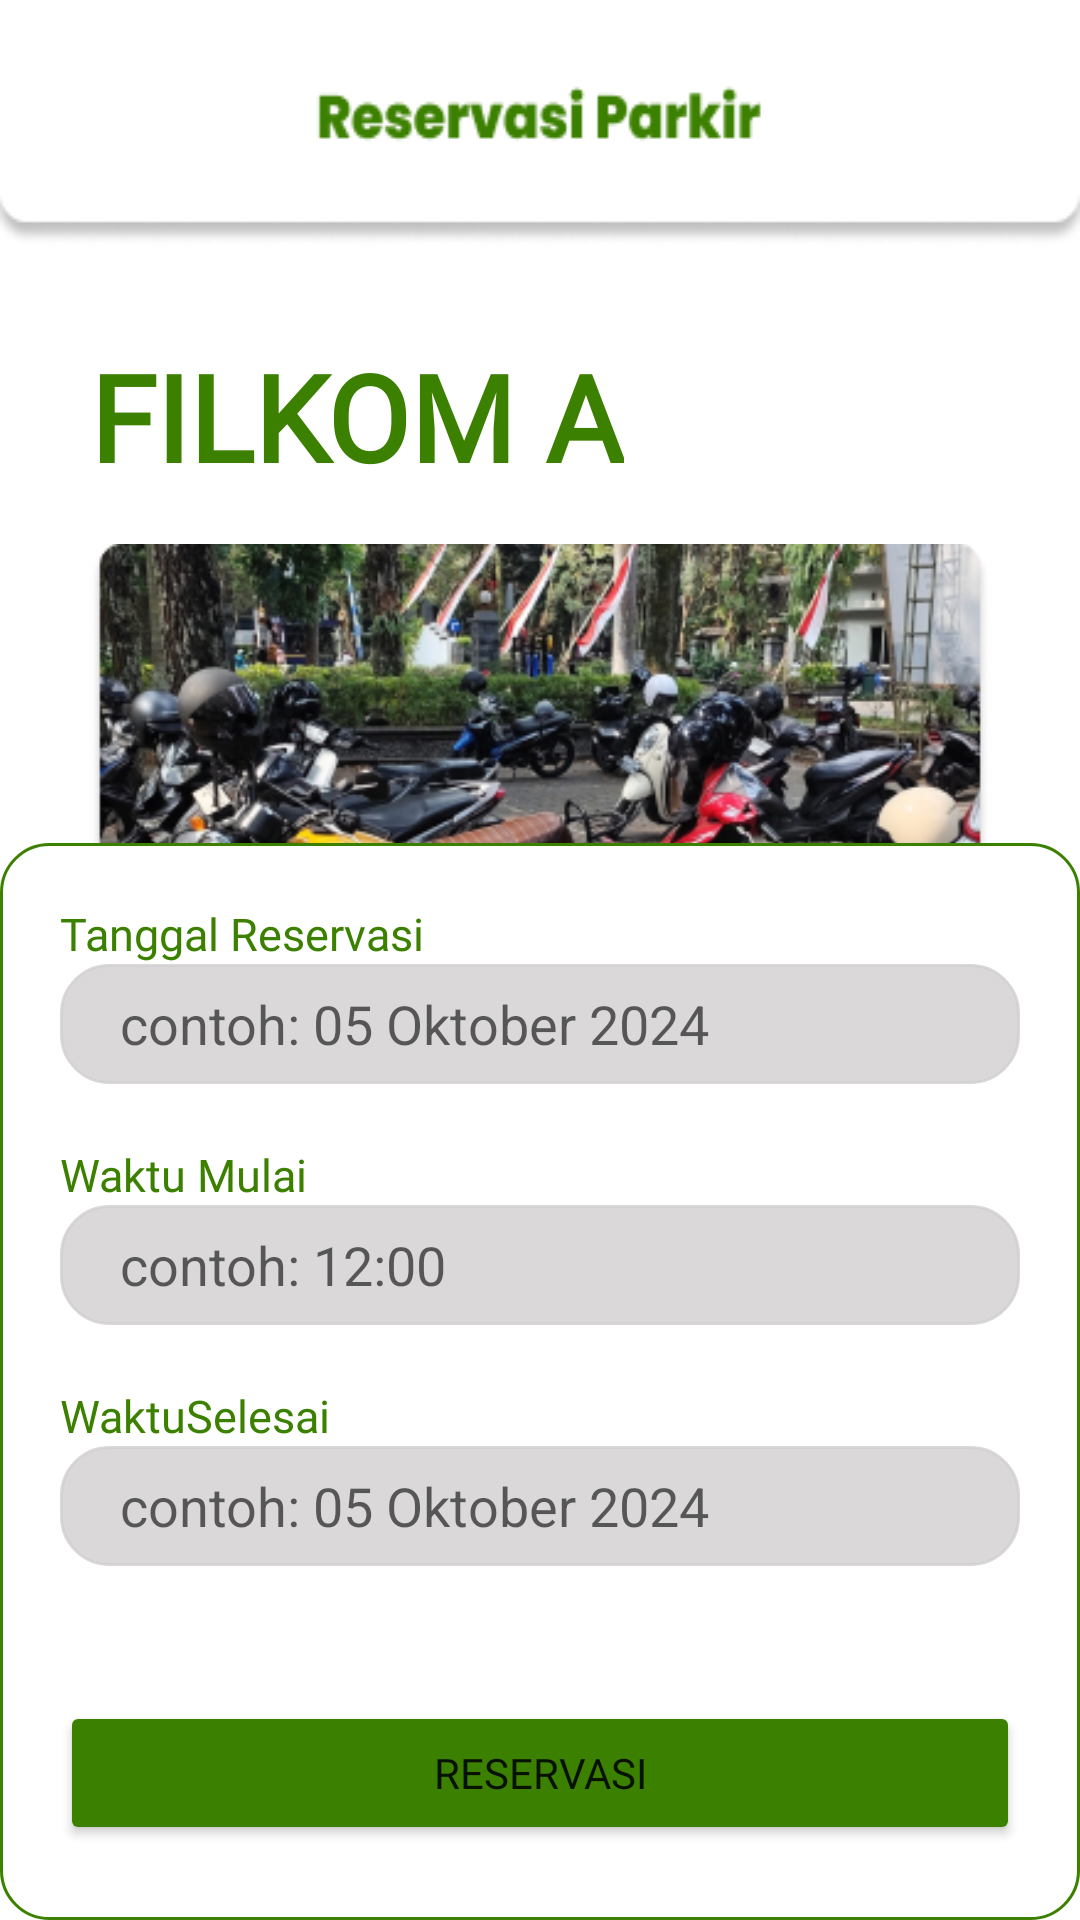

Layout XML and referenced resources for this Android screen:
<!-- AndroidManifest.xml: application theme AppTheme -->
<!-- res/layout/activity_reservasiparkir.xml -->
<?xml version="1.0" encoding="utf-8"?>
<androidx.constraintlayout.widget.ConstraintLayout xmlns:android="http://schemas.android.com/apk/res/android"
    android:layout_width="match_parent"
    android:layout_height="match_parent"
    xmlns:app="http://schemas.android.com/apk/res-auto">

    <LinearLayout
        android:id="@+id/atascontainer"
        android:layout_width="wrap_content"
        android:layout_height="wrap_content"
        android:orientation="horizontal"
        android:background="@drawable/reservasiparkiratas"
        app:layout_constraintTop_toTopOf="parent"
        app:layout_constraintLeft_toLeftOf="parent"
        >

        <ImageButton
            android:id="@+id/backbutton"
            android:layout_width="wrap_content"
            android:layout_height="wrap_content"
            android:src="@drawable/buttonback"
            android:background="@android:color/transparent"
            android:layout_marginVertical="19dp"
            android:layout_marginHorizontal="15dp"/>

    </LinearLayout>

    <LinearLayout
        android:layout_width="match_parent"
        android:layout_height="wrap_content"
        android:orientation="vertical"
        app:layout_constraintTop_toBottomOf="@id/atascontainer"
        android:layout_marginTop="30dp"
        android:layout_marginHorizontal="30dp"
        >

        <TextView
            android:id="@+id/namafilkom"
            android:layout_width="wrap_content"
            android:layout_height="wrap_content"
            android:text="FILKOM A"
            android:fontFamily="@font/poppins"
            android:textColor="@color/main"
            android:textSize="40sp"
            android:textStyle="bold"/>

        <ImageView
            android:id="@+id/fototempatparkiran"
            android:layout_width="match_parent"
            android:layout_height="wrap_content"
            android:src="@drawable/fotoparkir"/>

        <LinearLayout
            android:id="@+id/atributlokasiparkir"
            android:layout_width="match_parent"
            android:layout_height="wrap_content"
            android:background="@drawable/edittextbkg"
            android:backgroundTint="@color/main"
            android:orientation="horizontal"

            >
            <ImageView
                android:layout_width="wrap_content"
                android:layout_height="wrap_content"
                android:src="@drawable/motorputih"
                android:layout_marginHorizontal="20dp"
                android:layout_marginVertical="10dp"
                />

            <TextView
                android:layout_width="wrap_content"
                android:layout_height="wrap_content"
                android:text="150/200"
                android:textSize="20dp"
                android:fontFamily="@font/poppins"
                android:textColor="@color/white"
                android:layout_marginVertical="10dp"/>
        </LinearLayout>
    </LinearLayout>

    <LinearLayout
        android:layout_width="match_parent"
        app:layout_constraintBottom_toBottomOf="parent"
        android:layout_height="wrap_content"
        android:orientation="vertical"
        android:background="@drawable/edittextbkg">

        <TextView
            android:layout_marginTop="20dp"
            android:id="@+id/textTanggalPemesanan"
            android:layout_width="wrap_content"
            android:layout_height="wrap_content"
            android:text="Tanggal Reservasi"
            android:fontFamily="@font/poppins"
            android:layout_marginHorizontal="20dp"
            android:textColor="@color/main"
            android:textSize="15sp"/>

        <EditText
            android:id="@+id/edittanggalpemesanan"
            android:layout_width="match_parent"
            android:layout_height="40dp"
            android:background="@drawable/edittextbkg"
            android:layout_marginHorizontal="20dp"
            android:backgroundTint="@color/grey"
            android:hint="contoh: 05 Oktober 2024"
            android:paddingHorizontal="20dp"/>

        <TextView
            android:id="@+id/textWaktuMulai"
            android:layout_width="wrap_content"
            android:layout_height="wrap_content"
            android:layout_marginTop="20dp"
            android:text="Waktu Mulai"
            android:fontFamily="@font/poppins"
            android:layout_marginHorizontal="20dp"
            android:textColor="@color/main"
            android:textSize="15sp"/>

        <EditText
            android:id="@+id/edittextwaktumulai"
            android:layout_width="match_parent"
            android:layout_height="40dp"
            android:background="@drawable/edittextbkg"
            android:layout_marginHorizontal="20dp"
            android:backgroundTint="@color/grey"
            android:hint="contoh: 12:00"
            android:layout_marginBottom="20dp"
            android:paddingHorizontal="20dp"/>

        <TextView
            android:id="@+id/textWaktuSelesai"
            android:layout_width="wrap_content"
            android:layout_height="wrap_content"
            android:text="WaktuSelesai"
            android:fontFamily="@font/poppins"
            android:layout_marginHorizontal="20dp"
            android:textColor="@color/main"
            android:textSize="15sp"/>

        <EditText
            android:id="@+id/editWaktuSelesai"
            android:layout_width="match_parent"
            android:layout_height="40dp"
            android:background="@drawable/edittextbkg"
            android:layout_marginHorizontal="20dp"
            android:backgroundTint="@color/grey"
            android:hint="contoh: 05 Oktober 2024"
            android:paddingHorizontal="20dp"
            android:layout_marginBottom="20dp"
            />
        <Button
            android:layout_marginVertical="25dp"
            android:id="@+id/btn_reservasi"
            android:layout_width="match_parent"
            android:layout_height="wrap_content"
            android:text="Reservasi"
            android:layout_marginHorizontal="20dp"
            android:fontFamily="@font/poppins"
            android:backgroundTint="@color/main"/>
    </LinearLayout>
</androidx.constraintlayout.widget.ConstraintLayout>
<!-- resources referenced by this layout -->
<resources>
  <color name="grey">#CCD1CFCF</color>
  <color name="main">#3C8000</color>
  <color name="white">#FFFFFFFF</color>
  <!-- drawable edittextbkg (drawable) -->
  <shape xmlns:android="http://schemas.android.com/apk/res/android">
      <solid android:color="@android:color/white" />
      <corners android:radius="16dp" />
      <stroke android:width="1dp" android:color="@color/main" />
  </shape>
  <!-- drawable fotoparkir: png bitmap (drawable, 153351 bytes) -->
  <!-- drawable motorputih: png bitmap (drawable, 514 bytes) -->
  <!-- drawable reservasiparkiratas: png bitmap (drawable, 4747 bytes) -->
</resources>
